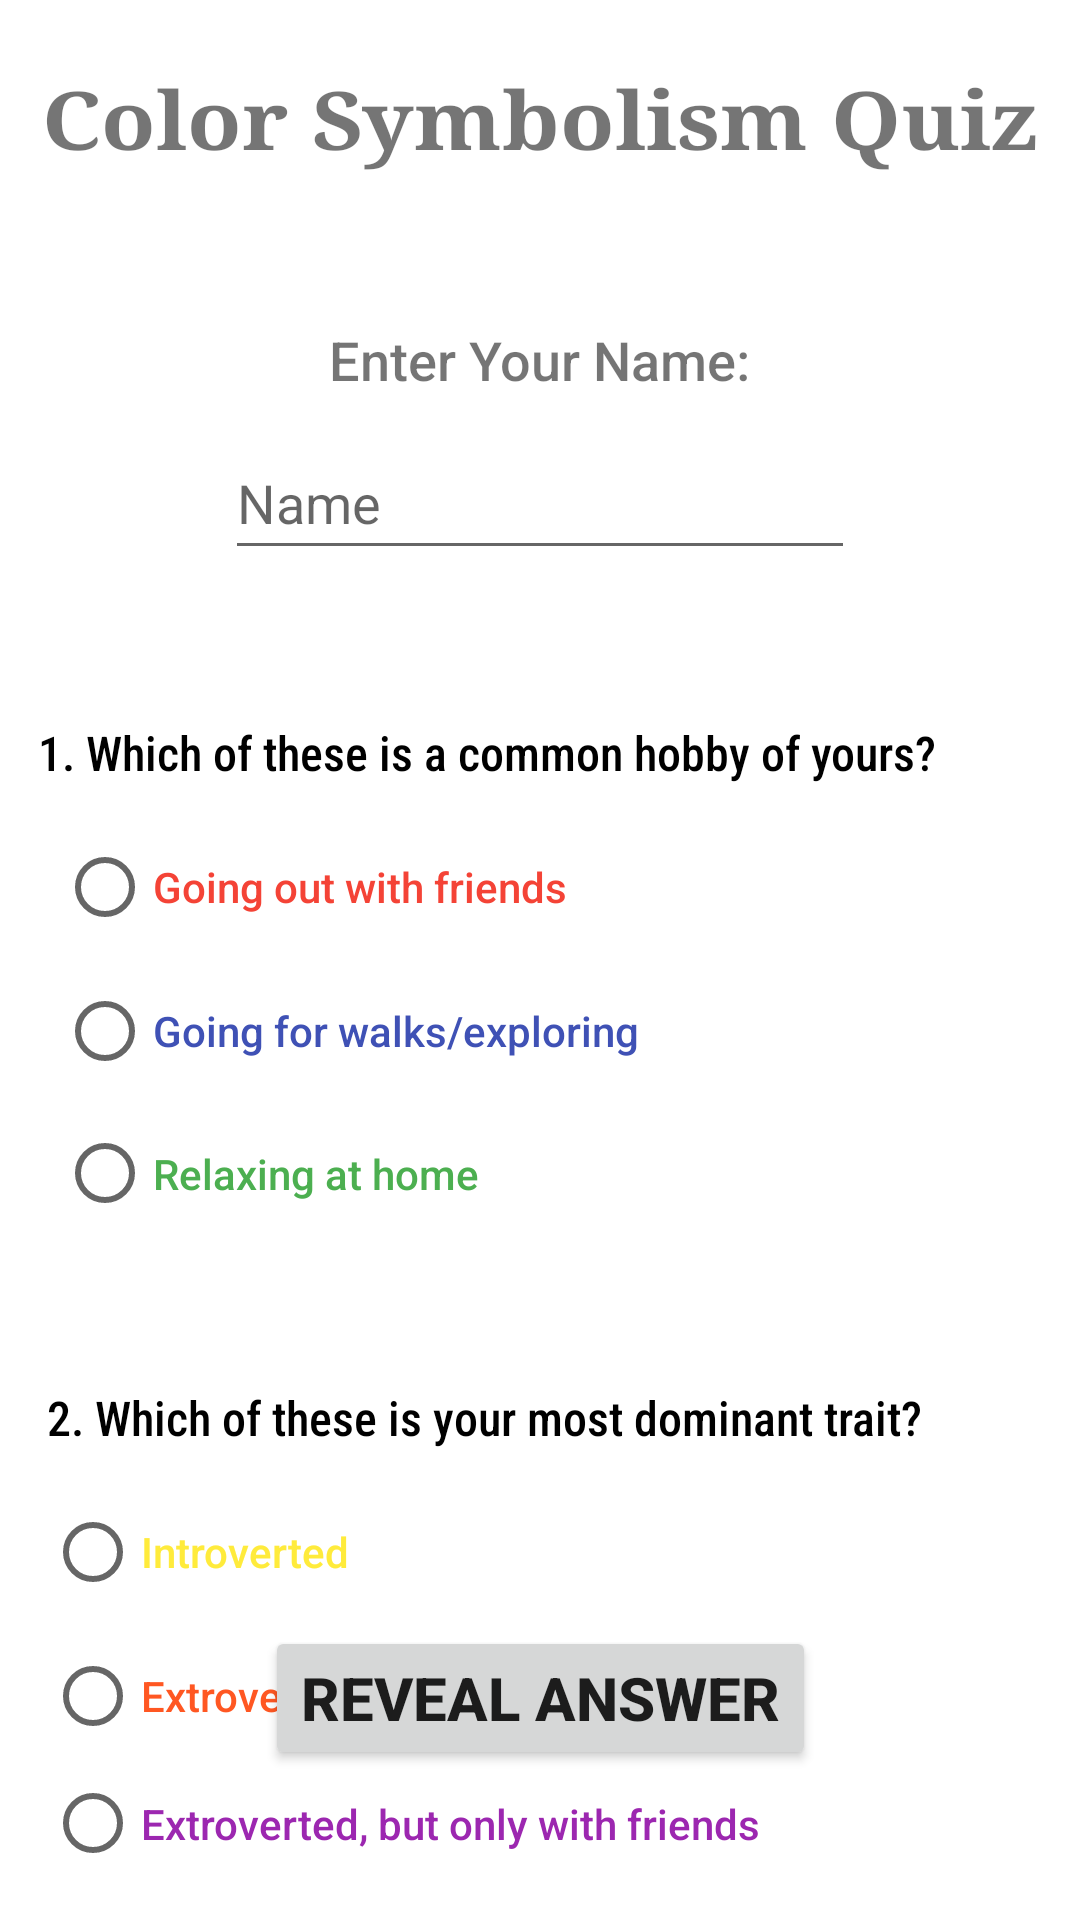

This screen was rendered from an Android layout file. Write that file and the resources it references.
<!-- AndroidManifest.xml: application theme Theme.ColorSymbolismQuiz -->
<!-- res/layout/activity_main.xml -->
<?xml version="1.0" encoding="utf-8"?>
<androidx.constraintlayout.widget.ConstraintLayout xmlns:android="http://schemas.android.com/apk/res/android"
    xmlns:app="http://schemas.android.com/apk/res-auto"
    xmlns:tools="http://schemas.android.com/tools"
    android:layout_width="match_parent"
    android:layout_height="match_parent"
    tools:context=".MainActivity">

    <TextView
        android:id="@+id/textName"
        android:layout_width="wrap_content"
        android:layout_height="wrap_content"
        android:layout_marginTop="50dp"
        android:fontFamily="sans-serif-medium"
        android:text="Enter Your Name:"
        android:textSize="18sp"
        app:layout_constraintEnd_toEndOf="parent"
        app:layout_constraintStart_toStartOf="parent"
        app:layout_constraintTop_toBottomOf="@+id/textHeader" />

    <TextView
        android:id="@+id/textQ1"
        android:layout_width="wrap_content"
        android:layout_height="wrap_content"
        android:layout_marginTop="50dp"
        android:layout_marginEnd="35dp"
        android:fontFamily="sans-serif-condensed-medium"
        android:text="1. Which of these is a common hobby of yours?"
        android:textColor="#000000"
        android:textSize="16sp"
        app:layout_constraintEnd_toEndOf="parent"
        app:layout_constraintStart_toStartOf="parent"
        app:layout_constraintTop_toBottomOf="@+id/editName" />

    <TextView
        android:id="@+id/textQ2"
        android:layout_width="wrap_content"
        android:layout_height="wrap_content"
        android:layout_marginTop="200dp"
        android:layout_marginEnd="35dp"
        android:fontFamily="sans-serif-condensed-medium"
        android:text="2. Which of these is your most dominant trait?"
        android:textColor="#000000"
        android:textSize="16sp"
        app:layout_constraintEnd_toEndOf="parent"
        app:layout_constraintHorizontal_bias="0.469"
        app:layout_constraintStart_toStartOf="parent"
        app:layout_constraintTop_toBottomOf="@+id/textQ1" />

    <TextView
        android:id="@+id/textHeader"
        android:layout_width="wrap_content"
        android:layout_height="wrap_content"
        android:fontFamily="serif"
        android:text="Color Symbolism Quiz"
        android:textScaleX="1.1"
        android:textSize="27sp"
        android:textStyle="bold"
        app:layout_constraintBottom_toBottomOf="parent"
        app:layout_constraintLeft_toLeftOf="parent"
        app:layout_constraintRight_toRightOf="parent"
        app:layout_constraintTop_toTopOf="parent"
        app:layout_constraintVertical_bias="0.035" />

    <EditText
        android:id="@+id/editName"
        android:layout_width="wrap_content"
        android:layout_height="wrap_content"
        android:layout_marginTop="10dp"
        android:ems="10"
        android:hint="Name"
        android:imeOptions="actionDone"
        android:inputType="textPersonName"
        android:minHeight="48dp"
        app:layout_constraintEnd_toEndOf="parent"
        app:layout_constraintStart_toStartOf="parent"
        app:layout_constraintTop_toBottomOf="@+id/textName" />

    <Button
        android:id="@+id/buttonAnswer"
        android:layout_width="wrap_content"
        android:layout_height="wrap_content"
        android:layout_marginBottom="50dp"
        android:text="Reveal Answer"
        android:textScaleX="1"
        android:textSize="20sp"
        android:textStyle="bold"
        app:layout_constraintBottom_toBottomOf="parent"
        app:layout_constraintEnd_toEndOf="parent"
        app:layout_constraintStart_toStartOf="parent" />

    <RadioGroup
        android:id="@+id/radioQ1"
        android:layout_width="287dp"
        android:layout_height="143dp"
        android:layout_marginTop="10dp"
        android:layout_marginEnd="35dp"
        app:layout_constraintEnd_toEndOf="parent"
        app:layout_constraintStart_toStartOf="parent"
        app:layout_constraintTop_toBottomOf="@+id/textQ1">

        <RadioButton
            android:id="@+id/radioFriends"
            android:layout_width="match_parent"
            android:layout_height="wrap_content"
            android:fontFamily="sans-serif-medium"
            android:text="Going out with friends"
            android:textColor="#F44336" />

        <RadioButton
            android:id="@+id/radioWalks"
            android:layout_width="match_parent"
            android:layout_height="wrap_content"
            android:fontFamily="sans-serif-medium"
            android:text="Going for walks/exploring"
            android:textColor="#3F51B5" />

        <RadioButton
            android:id="@+id/radioHome"
            android:layout_width="match_parent"
            android:layout_height="wrap_content"
            android:fontFamily="sans-serif-medium"
            android:minHeight="48dp"
            android:text="Relaxing at home"
            android:textColor="#4CAF50" />
    </RadioGroup>

    <RadioGroup
        android:id="@+id/radioQ2"
        android:layout_width="295dp"
        android:layout_height="133dp"
        android:layout_marginTop="10dp"
        android:layout_marginEnd="35dp"
        app:layout_constraintEnd_toEndOf="parent"
        app:layout_constraintStart_toStartOf="parent"
        app:layout_constraintTop_toBottomOf="@+id/textQ2">

        <RadioButton
            android:id="@+id/radioIntroverted"
            android:layout_width="match_parent"
            android:layout_height="wrap_content"
            android:fontFamily="sans-serif-medium"
            android:text="Introverted"
            android:textColor="#FFEB3B" />

        <RadioButton
            android:id="@+id/radioExtroverted"
            android:layout_width="match_parent"
            android:layout_height="wrap_content"
            android:fontFamily="sans-serif-medium"
            android:text="Extroverted"
            android:textColor="#FF5722" />

        <RadioButton
            android:id="@+id/radioIntroExtro"
            android:layout_width="match_parent"
            android:layout_height="wrap_content"
            android:fontFamily="sans-serif-medium"
            android:text="Extroverted, but only with friends"
            android:textColor="#9C27B0" />
    </RadioGroup>

</androidx.constraintlayout.widget.ConstraintLayout>
<!-- resources referenced by this layout -->
<resources>
  <style name="Theme.ColorSymbolismQuiz" parent="Theme.MaterialComponents.DayNight.DarkActionBar">
          
          <item name="colorPrimary">@color/purple_500</item>
          <item name="colorPrimaryVariant">@color/purple_700</item>
          <item name="colorOnPrimary">@color/white</item>
          
          <item name="colorSecondary">@color/teal_200</item>
          <item name="colorSecondaryVariant">@color/teal_700</item>
          <item name="colorOnSecondary">@color/black</item>
          
          <item name="android:statusBarColor" tools:targetApi="l">?attr/colorPrimaryVariant</item>
          
      </style>
  <!-- not gathered from this repository: default colours our renderer supplied (Android Studio template values) -->
  <color name="purple_500">#FF6200EE</color>
  <color name="purple_700">#FF3700B3</color>
  <color name="teal_200">#FF03DAC5</color>
  <color name="teal_700">#FF018786</color>
  <color name="black">#FF000000</color>
  <color name="white">#FFFFFFFF</color>
</resources>
